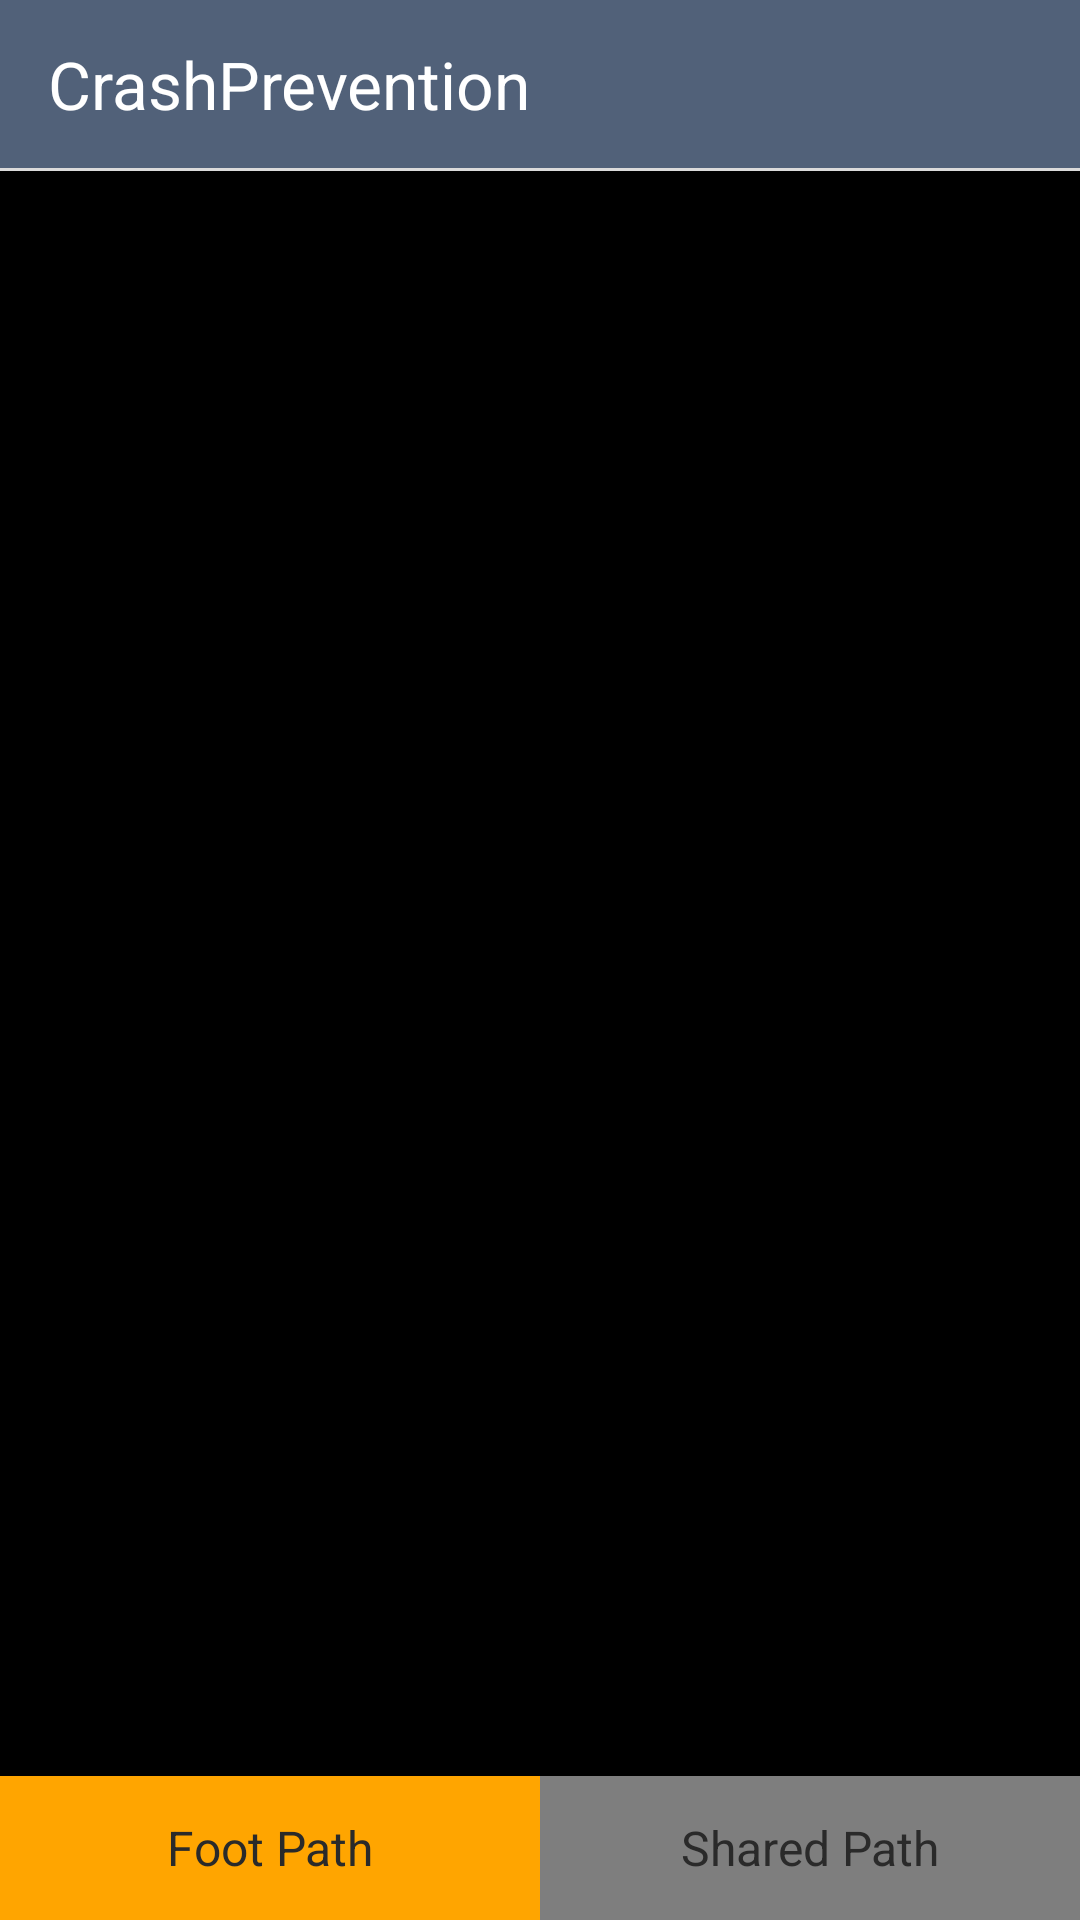

Android layout source for this screen:
<!-- AndroidManifest.xml: application theme AppTheme -->
<!-- res/layout/activity_camera.xml -->
<?xml version="1.0" encoding="utf-8"?>
<android.support.v4.widget.DrawerLayout xmlns:android="http://schemas.android.com/apk/res/android"
    xmlns:app="http://schemas.android.com/apk/res-auto"
    xmlns:tools="http://schemas.android.com/tools"
    android:id="@+id/drawer_view"
    android:layout_width="match_parent"
    android:layout_height="match_parent"
    android:fitsSystemWindows="true">

    <android.support.design.widget.CoordinatorLayout
        android:id="@+id/cl_root_view"
        android:layout_width="match_parent"
        android:layout_height="match_parent"
        android:clipChildren="false">

        <android.support.design.widget.AppBarLayout
            android:layout_width="match_parent"
            android:layout_height="wrap_content"
            app:elevation="5dp">

            <android.support.v7.widget.Toolbar
                android:id="@+id/toolbar"
                style="@style/Toolbar"
                app:subtitleTextColor="@color/white"
                app:title="@string/app_name"
                app:titleTextAppearance="@style/Toolbar.TitleText"
                app:titleTextColor="@color/white" />

            <View
                android:layout_width="match_parent"
                android:layout_height="1dp"
                android:background="@color/light_gray" />

        </android.support.design.widget.AppBarLayout>


        <FrameLayout
            android:id="@+id/container"
            android:layout_width="match_parent"
            android:layout_height="match_parent"
            android:background="#000"
            tools:context=".ui.main.CameraActivity" >

            <TextView
                android:id="@+id/tv123"
                android:layout_width="wrap_content"
                android:layout_height="wrap_content"
                android:text="Hello"
                android:textAlignment="center"
                android:layout_marginLeft="200dp"/>
        </FrameLayout>
    </android.support.design.widget.CoordinatorLayout>

    <android.support.design.widget.NavigationView
        android:id="@+id/navigation_view"
        style="@style/Widget.Design.NavigationView"
        android:layout_width="wrap_content"
        android:layout_height="match_parent"
        android:layout_gravity="start"
        android:background="@color/white"
        app:headerLayout="@layout/drawer_header"
        app:itemBackground="@color/white"
        app:itemIconTint="@color/black_effective"
        app:itemTextColor="@color/black_effective"
        app:menu="@menu/drawer">

        <TextView
            android:id="@+id/tv_app_version"
            style="@style/TextStyle.Title.Sub"
            android:layout_width="wrap_content"
            android:layout_height="wrap_content"
            android:layout_gravity="bottom|end"
            android:padding="5dp" />
    </android.support.design.widget.NavigationView>
    <LinearLayout
        xmlns:android="http://schemas.android.com/apk/res/android"
        android:layout_height="wrap_content"
        android:layout_width="fill_parent"
        android:orientation="horizontal"
        android:weightSum="1.0"
        android:layout_alignParentLeft="true"
        android:layout_alignParentBottom="true"
        android:gravity="bottom">

        <Button
            android:id="@+id/fpbutton"
            android:layout_width="wrap_content"
            android:layout_height="wrap_content"
            android:layout_marginLeft="0dp"
            android:layout_marginBottom="0dp"
            android:text="Foot Path"
            android:layout_weight=".5"
            android:background="@color/orange"
            android:onClick="onClickfp"/>

        <Button
            android:id="@+id/spbutton"
            android:layout_width="wrap_content"
            android:layout_height="wrap_content"
            android:layout_marginRight="0dp"
            android:layout_marginBottom="0dp"
            android:text="Shared Path"
            android:layout_weight=".5"
            android:background="@color/gray"
            android:onClick="onClicksp"/>

    </LinearLayout>
</android.support.v4.widget.DrawerLayout>
<!-- res/layout/drawer_header.xml (included above) -->
<?xml version="1.0" encoding="utf-8"?>
<LinearLayout xmlns:android="http://schemas.android.com/apk/res/android"
    android:layout_width="match_parent"
    android:layout_height="200dp"
    android:background="@color/blue_black_light"
    android:orientation="vertical"
    android:padding="16dp">

    <ugs.mobilehci.crashprevention.ui.custom.RoundedImageView
        android:id="@+id/iv_profile_pic"
        android:layout_width="64dp"
        android:layout_height="64dp"
        android:layout_marginTop="40dp"
        android:scaleType="fitCenter"
        android:src="@drawable/profile_icon" />

    <TextView
        android:id="@+id/tv_name"
        style="@style/TextStyle.Title"
        android:layout_width="wrap_content"
        android:layout_height="wrap_content"
        android:layout_marginTop="10dp"
        android:text="Name" />

    <TextView
        android:id="@+id/tv_email"
        style="@style/TextStyle.Title.Sub"
        android:layout_width="wrap_content"
        android:layout_height="wrap_content"
        android:text="Email" />

</LinearLayout>
<!-- resources referenced by this layout -->
<resources>
  <color name="black_effective">#2a2a2a</color>
  <color name="blue_black_light">#516179</color>
  <color name="gray">#7e7e7e</color>
  <color name="light_gray">#dbdbdb</color>
  <color name="orange">#FFA500</color>
  <color name="white">#ffffff</color>
  <!-- drawable profile_icon: png bitmap (drawable, 3998 bytes) -->
  <string name="app_name">CrashPrevention</string>
  <style name="TextStyle.Title" parent="TextStyle">
          <item name="android:textAppearance">@style/TextAppearance.Text.Regular</item>
      </style>
  <style name="TextStyle.Title.Sub" parent="TextStyle.Title">
          <item name="android:textAppearance">@style/TextAppearance.Text.Light</item>
          <item name="android:textSize">14sp</item>
      </style>
  <style name="Toolbar" parent="Base.ThemeOverlay.AppCompat.Dark.ActionBar">
          <item name="android:layout_width">match_parent</item>
          <item name="android:layout_height">wrap_content</item>
          <item name="android:minHeight">?attr/actionBarSize</item>
          <item name="colorControlNormal">@color/white</item>
      </style>
  <style name="Toolbar.TitleText" parent="TextStyle.Heading">
          <item name="android:textColor">@color/dark_gray</item>
          <item name="android:textSize">22sp</item>
      </style>
  <style name="AppTheme" parent="Theme.AppCompat.Light.NoActionBar">
          <item name="android:windowContentOverlay">@null</item>
          <item name="colorPrimary">@color/colorPrimary</item>
          <item name="colorPrimaryDark">@color/colorPrimaryDark</item>
          <item name="colorAccent">@color/colorAccent</item>
          <item name="android:textColorPrimary">@color/black_effective</item>
          <item name="android:textColor">@color/black_effective</item>
          <item name="android:windowBackground">@color/bg_color</item>
          <item name="android:textAllCaps">false</item>
          <item name="android:textSize">16sp</item>
          <item name="android:typeface">sans</item>
          <item name="drawerArrowStyle">@style/MaterialDrawer.DrawerArrowStyle</item>
          <item name="android:textAppearance">@style/TextAppearance.Text.Regular</item>
          <item name="android:homeAsUpIndicator">@drawable/ic_arrow_back_white_24px</item>
      </style>
  <style name="TextStyle">
          <item name="android:layout_marginTop">2dp</item>
          <item name="android:layout_marginBottom">2dp</item>
          <item name="android:layout_marginLeft">2dp</item>
          <item name="android:layout_marginRight">2dp</item>
          <item name="android:textColor">@color/black_effective</item>
      </style>
  <style name="TextAppearance.Text.Regular" parent="android:TextAppearance">
          <item name="fontPath">fonts/source-sans-pro/SourceSansPro-Regular.ttf</item>
      </style>
  <style name="TextAppearance.Text.Light" parent="android:TextAppearance">
          <item name="fontPath">fonts/source-sans-pro/SourceSansPro-Light.ttf</item>
      </style>
  <style name="TextStyle.Heading" parent="TextStyle">
          <item name="android:textSize">16sp</item>
          <item name="android:textAppearance">@style/TextAppearance.Text.Bold</item>
      </style>
  <color name="dark_gray">#696969</color>
  <color name="colorPrimary">@color/blue_black_light</color>
  <color name="colorPrimaryDark">@color/black</color>
  <color name="colorAccent">#FF4081</color>
  <color name="bg_color">#f7f7f7</color>
  <style name="MaterialDrawer.DrawerArrowStyle" parent="Widget.AppCompat.DrawerArrowToggle">
          <item name="spinBars">false</item>
          <item name="color">@color/white</item>
      </style>
  <style name="TextAppearance.Text.Bold" parent="android:TextAppearance">
          <item name="fontPath">fonts/source-sans-pro/SourceSansPro-Bold.ttf</item>
      </style>
  <color name="black">#000000</color>
</resources>
